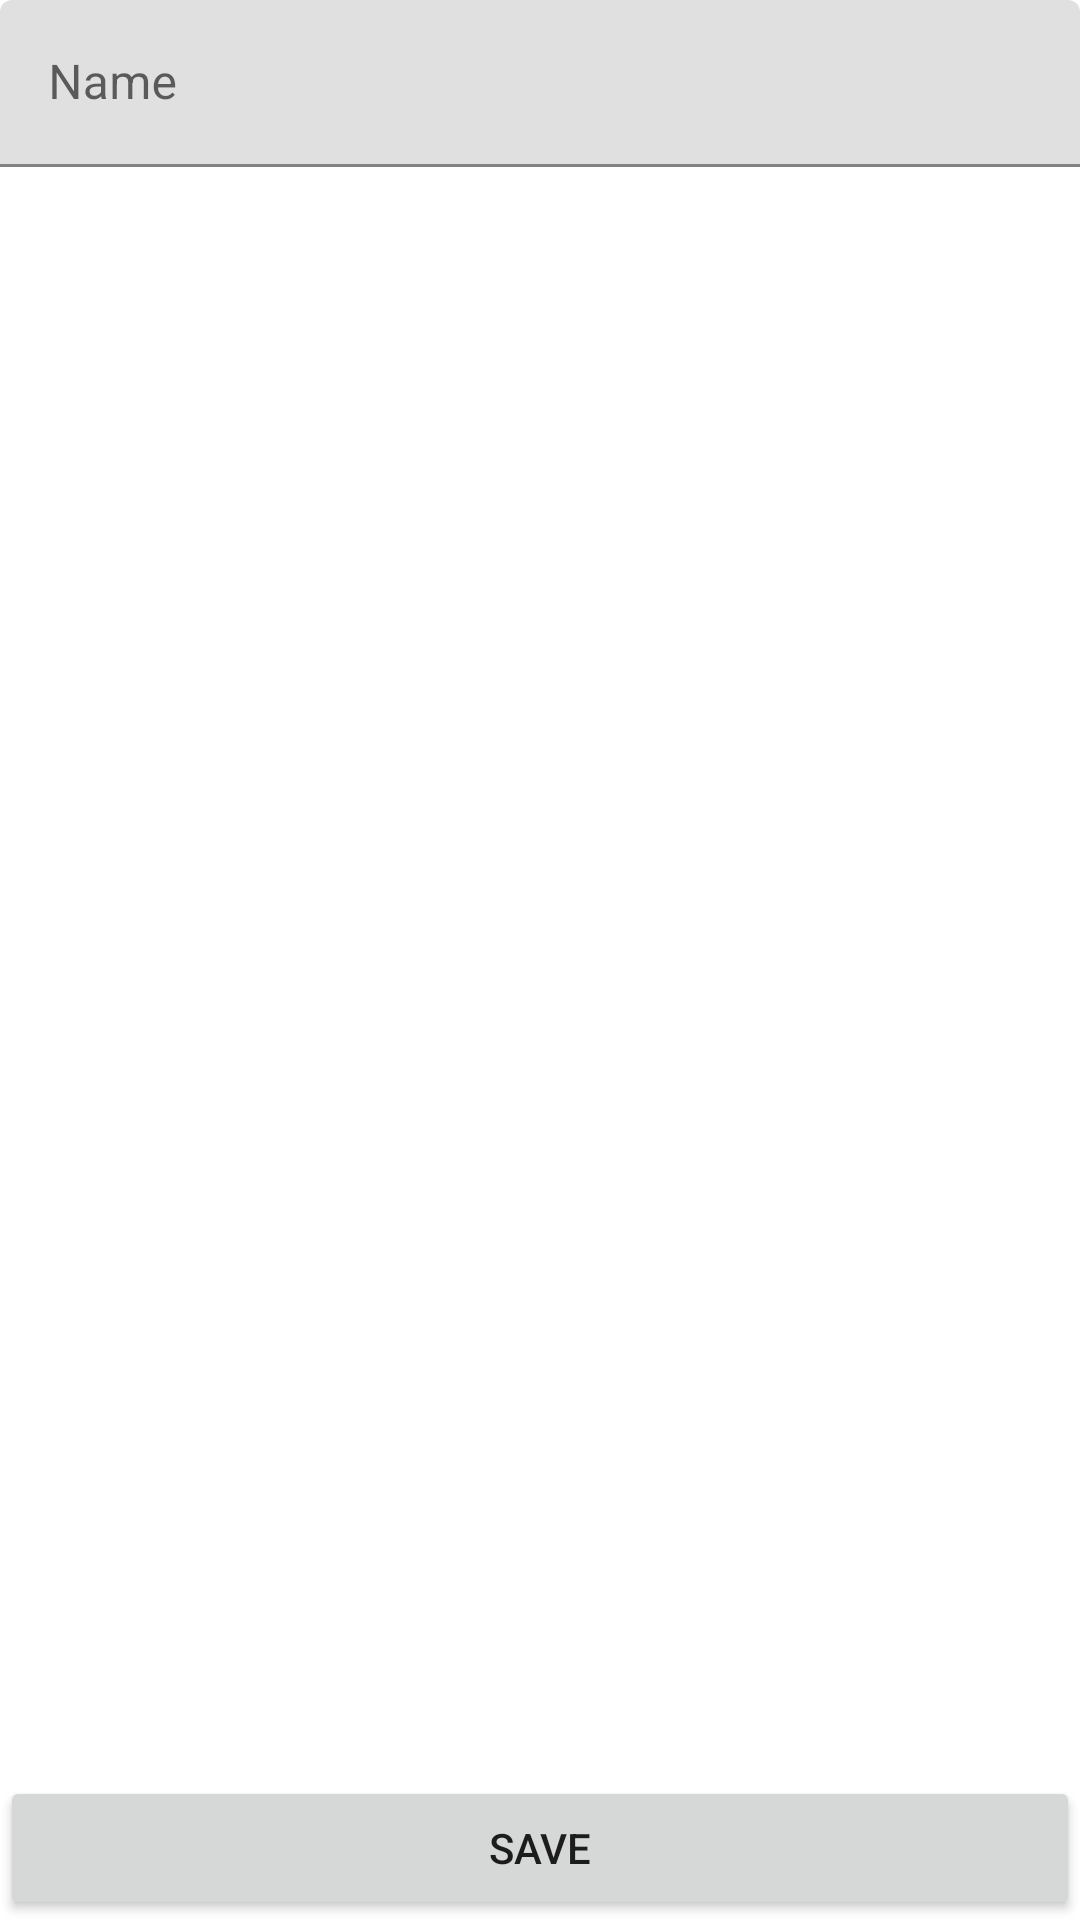

This screen was rendered from an Android layout file. Write that file and the resources it references.
<!-- AndroidManifest.xml: application theme Theme.Messenger -->
<!-- res/layout/fragment_user.xml -->
<?xml version="1.0" encoding="utf-8"?>
<androidx.constraintlayout.widget.ConstraintLayout xmlns:android="http://schemas.android.com/apk/res/android"
    xmlns:app="http://schemas.android.com/apk/res-auto"
    android:layout_width="match_parent"
    android:layout_height="match_parent">

    <com.google.android.material.textfield.TextInputLayout
        android:id="@+id/name_input_layout"
        android:layout_width="match_parent"
        android:layout_height="wrap_content"
        android:hint="@string/name"
        app:layout_constraintTop_toTopOf="parent">

        <com.google.android.material.textfield.TextInputEditText
            android:id="@+id/name_input"
            android:layout_width="match_parent"
            android:layout_height="wrap_content"
            android:inputType="text"
            android:maxLines="1" />

    </com.google.android.material.textfield.TextInputLayout>

    <Button
        android:id="@+id/save_button"
        android:layout_width="match_parent"
        android:layout_height="wrap_content"
        android:text="@string/save"
        app:layout_constraintBottom_toBottomOf="parent" />

</androidx.constraintlayout.widget.ConstraintLayout>
<!-- resources referenced by this layout -->
<resources>
  <string name="name">Name</string>
  <string name="save">Save</string>
  <style name="Theme.Messenger" parent="Theme.MaterialComponents.DayNight.DarkActionBar">
          
          <item name="colorPrimary">@color/purple_500</item>
          <item name="colorPrimaryVariant">@color/purple_700</item>
          <item name="colorOnPrimary">@color/white</item>
          
          <item name="colorSecondary">@color/teal_200</item>
          <item name="colorSecondaryVariant">@color/teal_700</item>
          <item name="colorOnSecondary">@color/black</item>
          
          <item name="android:statusBarColor">?attr/colorPrimaryVariant</item>
          
      </style>
  <color name="white">#ffffff</color>
  <!-- not gathered from this repository: default colours our renderer supplied (Android Studio template values) -->
  <color name="purple_500">#FF6200EE</color>
  <color name="purple_700">#FF3700B3</color>
  <color name="teal_200">#FF03DAC5</color>
  <color name="teal_700">#FF018786</color>
  <color name="black">#FF000000</color>
</resources>
